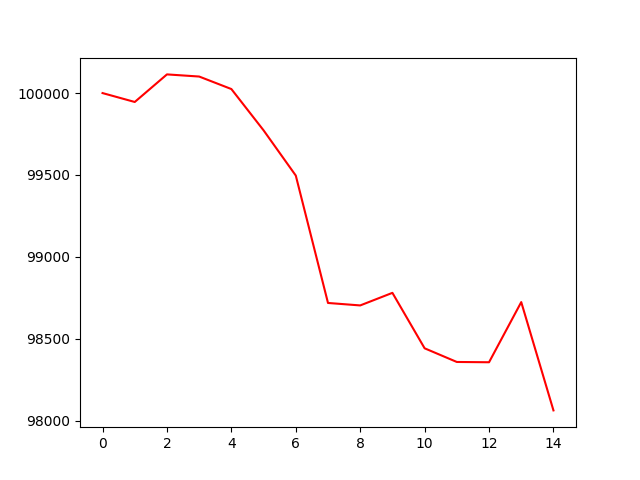

Values plotted in this chart, from the file beside it:
account_value, date, daily_return
100000, 2023-07-26, 
99946, 2023-07-27, -0.0005434
100114, 2023-07-28, 0.001685
100101, 2023-07-31, -0.0001305
100025, 2023-08-01, -0.0007632
99772, 2023-08-02, -0.002522
99496, 2023-08-03, -0.002768
98718, 2023-08-04, -0.007819
98703, 2023-08-07, -0.0001524
98780, 2023-08-08, 0.0007782
98441, 2023-08-09, -0.003428
98358, 2023-08-10, -0.0008481
98356, 2023-08-11, -1.7558829727870595e-05
98723, 2023-08-14, 0.003735
98062, 2023-08-15, -0.0067
